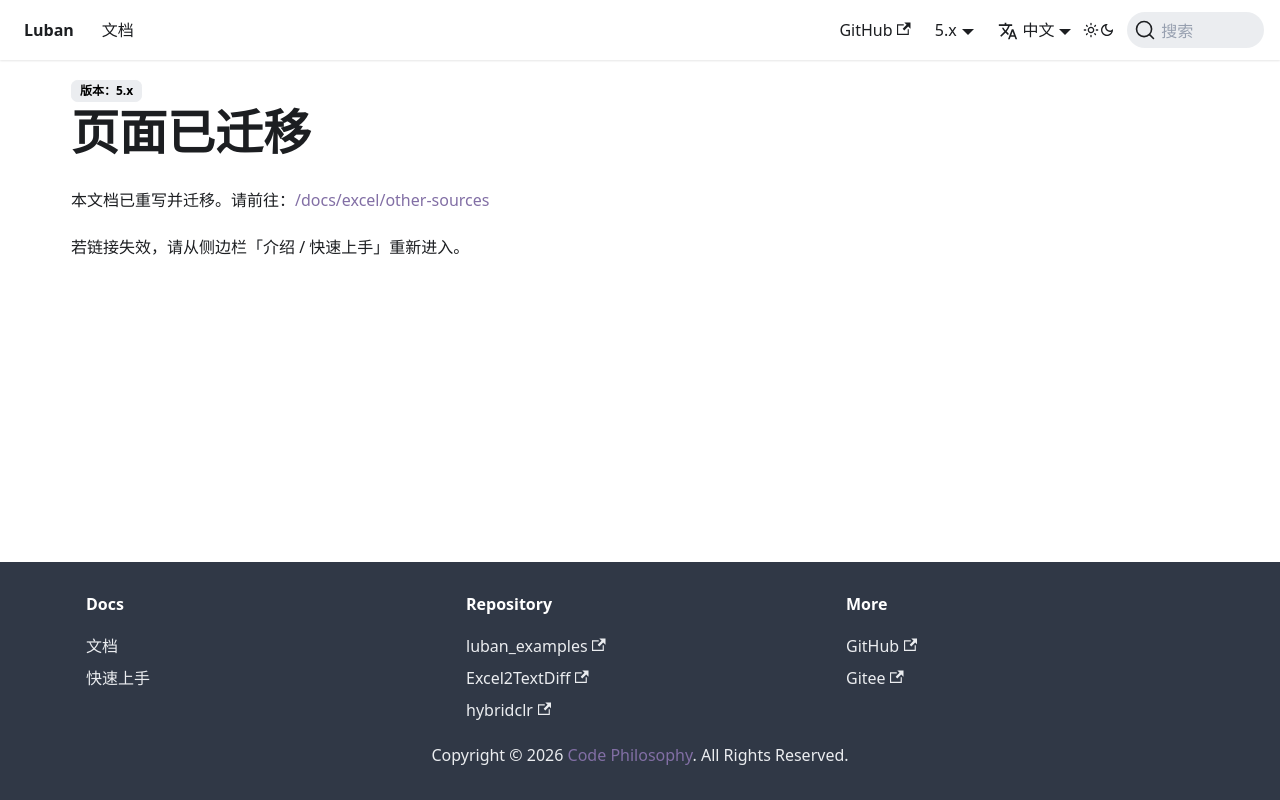

repository: focus-creative-games/luban-doc · page: docs/manual/otherdatasource.html · generator: docusaurus

---
displayed_sidebar: null
---

# 页面已迁移

本文档已重写并迁移。请前往：[/docs/excel/other-sources](/docs/excel/other-sources)

若链接失效，请从侧边栏「介绍 / 快速上手」重新进入。
